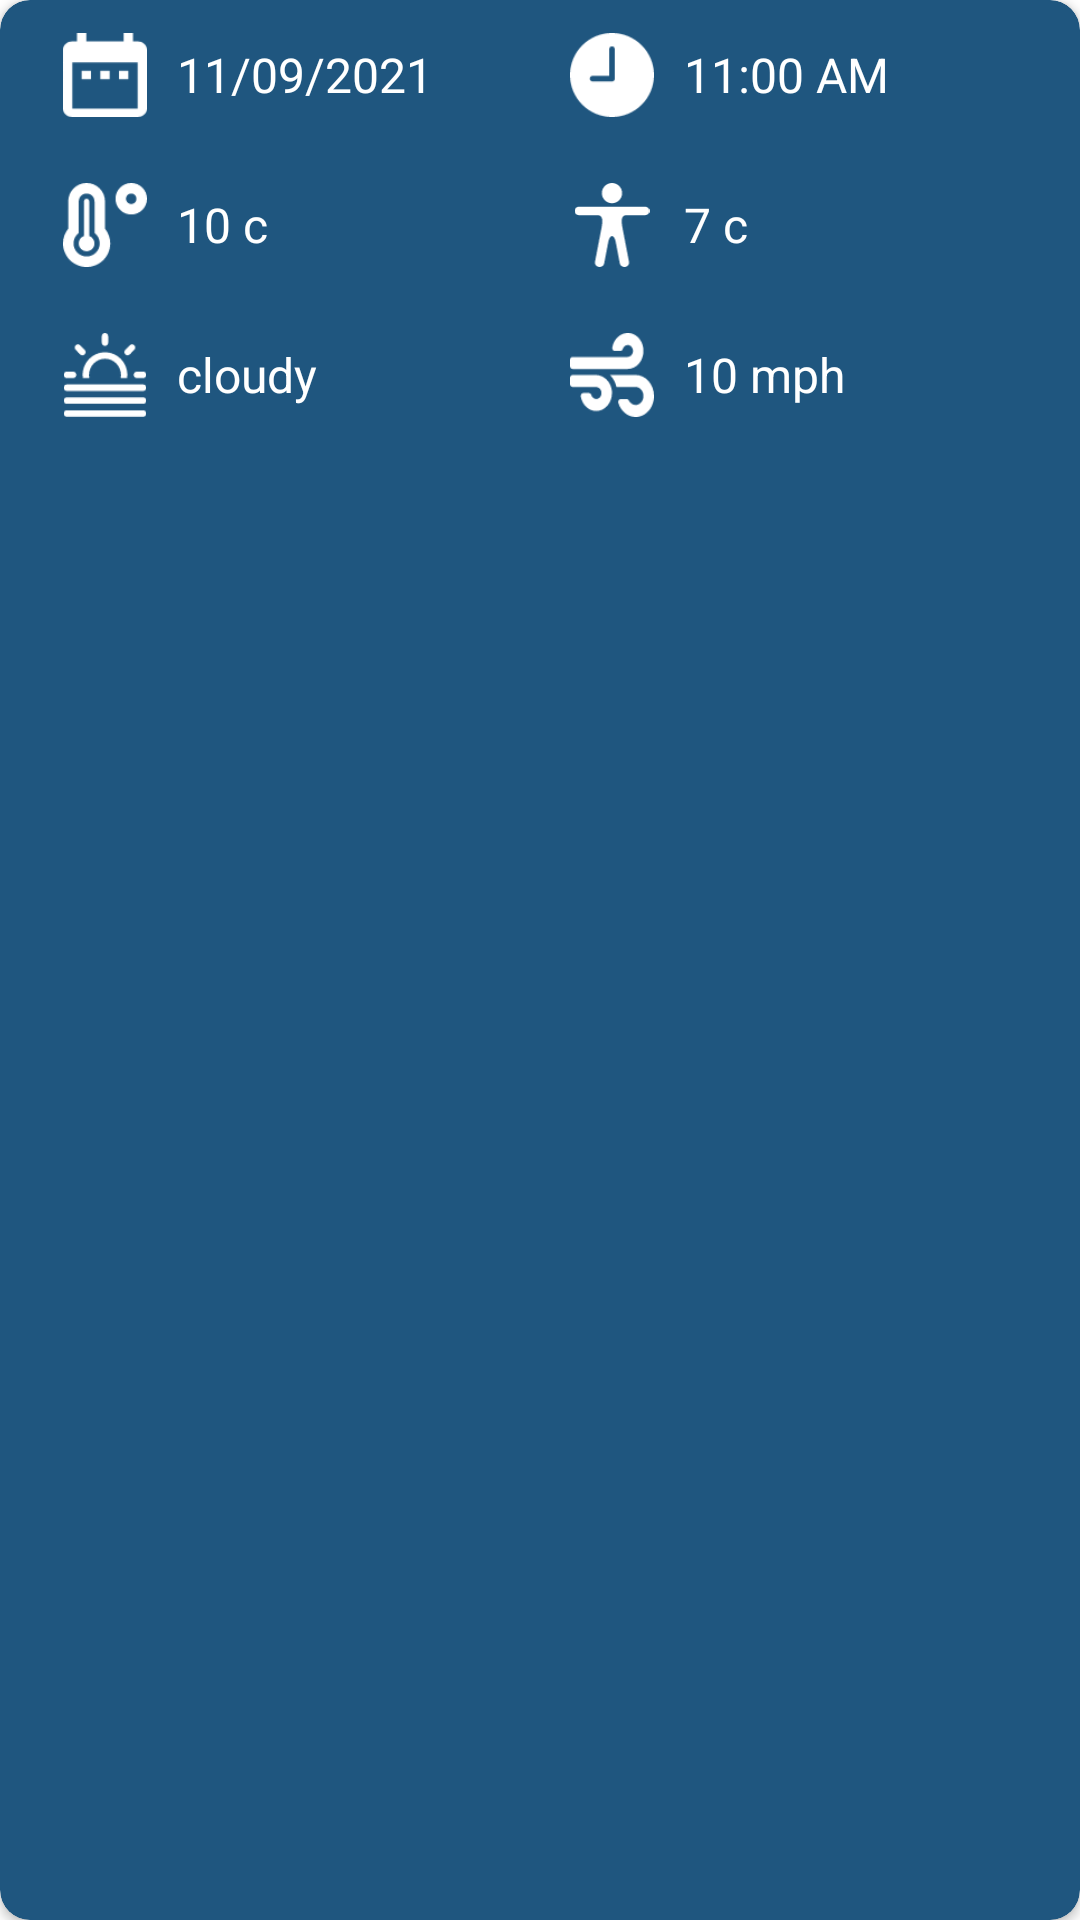

Reconstruct the res/layout file that produces this screen, plus the resources it refers to.
<!-- AndroidManifest.xml: application theme Theme.WeatherForecast -->
<!-- res/layout/today_temp_body.xml -->
<layout xmlns:android="http://schemas.android.com/apk/res/android"
    xmlns:app="http://schemas.android.com/apk/res-auto">

    <data>

    </data>

    <androidx.cardview.widget.CardView
        android:layout_height="wrap_content"
        android:layout_width="match_parent"
        app:cardBackgroundColor="@color/light_blue"
        app:cardCornerRadius="10dp"
        android:layout_marginTop="2dp"
        android:layout_marginHorizontal="20dp"
        android:elevation="2dp">

        <LinearLayout
            android:layout_width="match_parent"
            android:layout_height="wrap_content"
            android:orientation="vertical">

            <LinearLayout
                android:layout_width="match_parent"
                android:layout_height="wrap_content"
                android:orientation="horizontal"
                android:layout_gravity="center"
                android:padding="@dimen/current_body_row_padding"
                android:weightSum="2">

                <LinearLayout
                    android:layout_width="match_parent"
                    android:layout_height="wrap_content"
                    android:orientation="horizontal"
                    android:layout_weight="1"
                    android:layout_gravity="center"
                    android:layout_marginHorizontal="10dp">

                    <ImageView
                        android:layout_width="@dimen/current_body_image"
                        android:layout_height="@dimen/current_body_image"
                        android:src="@drawable/ic_date"
                        android:layout_gravity="center" />

                    <TextView
                        android:id="@+id/current_date"
                        android:layout_width="wrap_content"
                        android:layout_height="wrap_content"
                        android:text="11/09/2021"
                        android:textColor="@color/white"
                        android:textAlignment="center"
                        android:textSize="@dimen/current_body_text"
                        android:layout_gravity="center"
                        android:layout_marginLeft="10dp"
                        android:maxLines="1" />
                </LinearLayout>

                <LinearLayout
                    android:layout_width="match_parent"
                    android:layout_height="wrap_content"
                    android:orientation="horizontal"
                    android:layout_weight="1"
                    android:layout_gravity="center"
                    android:layout_marginHorizontal="10dp">

                    <ImageView
                        android:layout_width="@dimen/current_body_image"
                        android:layout_height="@dimen/current_body_image"
                        android:src="@drawable/ic_time" />

                    <TextView
                        android:id="@+id/current_time"
                        android:layout_width="wrap_content"
                        android:layout_height="wrap_content"
                        android:text="11:00 AM"
                        android:textColor="@color/white"
                        android:textAlignment="center"
                        android:layout_gravity="center"
                        android:textSize="@dimen/current_body_text"
                        android:layout_marginHorizontal="10dp"
                        android:maxLines="1"
                        android:overScrollMode="always" />
                </LinearLayout>

            </LinearLayout>

            <LinearLayout
                android:layout_width="match_parent"
                android:layout_height="wrap_content"
                android:orientation="horizontal"
                android:layout_gravity="center"
                android:padding="@dimen/current_body_row_padding"
                android:weightSum="2">

                <LinearLayout
                    android:layout_width="match_parent"
                    android:layout_height="wrap_content"
                    android:orientation="horizontal"
                    android:layout_gravity="center"
                    android:layout_weight="1"
                    android:layout_marginHorizontal="10dp">

                    <ImageView
                        android:layout_width="@dimen/current_body_image"
                        android:layout_height="@dimen/current_body_image"
                        android:src="@drawable/ic_temp"
                        android:layout_gravity="center" />

                    <TextView
                        android:id="@+id/current_temp"
                        android:layout_width="wrap_content"
                        android:layout_height="wrap_content"
                        android:text="10 c"
                        android:textColor="@color/white"
                        android:textAlignment="center"
                        android:textSize="@dimen/current_body_text"
                        android:layout_gravity="center"
                        android:layout_marginLeft="10dp"
                        android:maxLines="1" />
                </LinearLayout>

                <LinearLayout
                    android:layout_width="match_parent"
                    android:layout_height="wrap_content"
                    android:orientation="horizontal"
                    android:layout_gravity="center"
                    android:layout_weight="1"
                    android:layout_marginHorizontal="10dp">

                    <ImageView
                        android:layout_width="@dimen/current_body_image"
                        android:layout_height="@dimen/current_body_image"
                        android:src="@drawable/ic_feels" />

                    <TextView
                        android:id="@+id/current_feels"
                        android:layout_width="wrap_content"
                        android:layout_height="wrap_content"
                        android:text="7 c"
                        android:textColor="@color/white"
                        android:textAlignment="center"
                        android:layout_gravity="center"
                        android:textSize="@dimen/current_body_text"
                        android:layout_marginHorizontal="10dp"
                        android:maxLines="1"
                        android:overScrollMode="always" />
                </LinearLayout>

            </LinearLayout>

            <LinearLayout
                android:layout_width="match_parent"
                android:layout_height="wrap_content"
                android:orientation="horizontal"
                android:layout_gravity="center"
                android:padding="@dimen/current_body_row_padding"
                android:weightSum="2">

                <LinearLayout
                    android:layout_width="match_parent"
                    android:layout_height="wrap_content"
                    android:orientation="horizontal"
                    android:layout_weight="1"
                    android:layout_gravity="center"
                    android:layout_marginHorizontal="10dp">

                    <ImageView
                        android:id="@+id/condition_img"
                        android:layout_width="@dimen/current_body_image"
                        android:layout_height="@dimen/current_body_image"
                        android:src="@drawable/ic_condition"
                        android:layout_gravity="center" />

                    <TextView
                        android:id="@+id/current_condition"
                        android:layout_width="wrap_content"
                        android:layout_height="wrap_content"
                        android:text="cloudy"
                        android:textColor="@color/white"
                        android:textAlignment="center"
                        android:textSize="@dimen/current_body_text"
                        android:layout_gravity="center"
                        android:layout_marginLeft="10dp"
                        android:maxLines="1" />
                </LinearLayout>

                <LinearLayout
                    android:layout_width="match_parent"
                    android:layout_height="wrap_content"
                    android:orientation="horizontal"
                    android:layout_weight="1"
                    android:layout_gravity="center"
                    android:layout_marginHorizontal="10dp">

                    <ImageView
                        android:layout_width="@dimen/current_body_image"
                        android:layout_height="@dimen/current_body_image"
                        android:src="@drawable/ic_wind" />

                    <TextView
                        android:id="@+id/current_wind_speed"
                        android:layout_width="wrap_content"
                        android:layout_height="wrap_content"
                        android:text="10 mph"
                        android:textColor="@color/white"
                        android:textAlignment="center"
                        android:layout_gravity="center"
                        android:textSize="@dimen/current_body_text"
                        android:layout_marginHorizontal="10dp"
                        android:maxLines="1"
                        android:overScrollMode="always" />
                </LinearLayout>

            </LinearLayout>

        </LinearLayout>

    </androidx.cardview.widget.CardView>
</layout>
<!-- resources referenced by this layout -->
<resources>
  <color name="light_blue">#1F567F</color>
  <color name="white">#FFFFFFFF</color>
  <dimen name="current_body_image">20dp</dimen>
  <dimen name="current_body_row_padding">5dp</dimen>
  <dimen name="current_body_text">12sp</dimen>
  <!-- drawable ic_condition: png bitmap (drawable-hdpi, 701 bytes) -->
  <!-- drawable ic_date: png bitmap (drawable-hdpi, 431 bytes) -->
  <!-- drawable ic_feels: png bitmap (drawable-hdpi, 701 bytes) -->
  <!-- drawable ic_temp: png bitmap (drawable-hdpi, 877 bytes) -->
  <!-- drawable ic_time: png bitmap (drawable-hdpi, 675 bytes) -->
  <!-- drawable ic_wind: png bitmap (drawable-hdpi, 810 bytes) -->
  <style name="Theme.WeatherForecast" parent="Theme.MaterialComponents.DayNight.NoActionBar">
          
          <item name="colorPrimary">@color/light_blue</item>
          <item name="colorPrimaryVariant">@color/dark_blue</item>
          <item name="colorOnPrimary">@color/white</item>
          
          <item name="colorSecondary">@color/teal_200</item>
          <item name="colorSecondaryVariant">@color/teal_700</item>
          <item name="colorOnSecondary">@color/black</item>
          
          <item name="android:statusBarColor" tools:targetApi="l">?attr/colorPrimaryVariant</item>
          
      </style>
  <color name="dark_blue">#001423</color>
  <color name="teal_200">#FF03DAC5</color>
  <color name="teal_700">#FF018786</color>
  <color name="black">#FF000000</color>
</resources>
